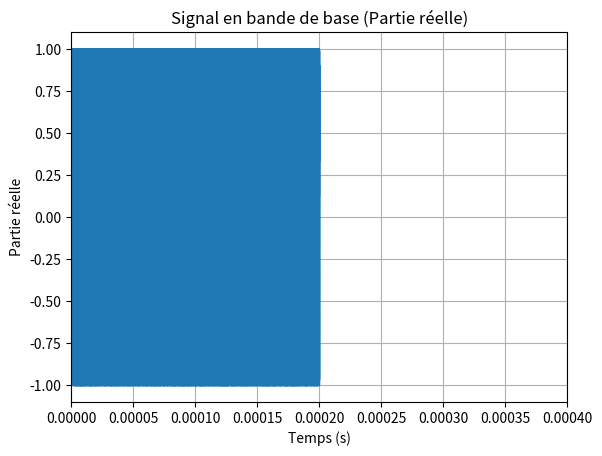
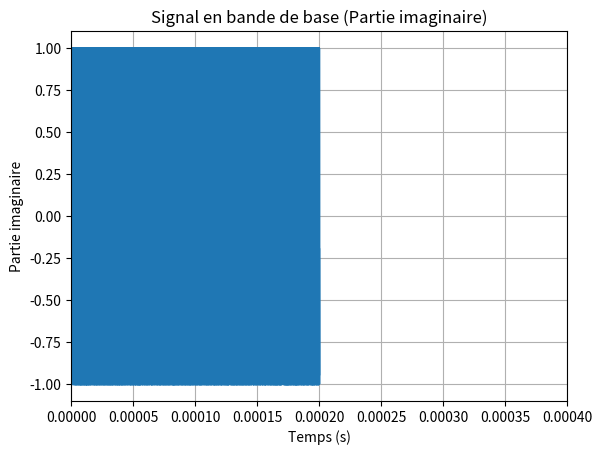
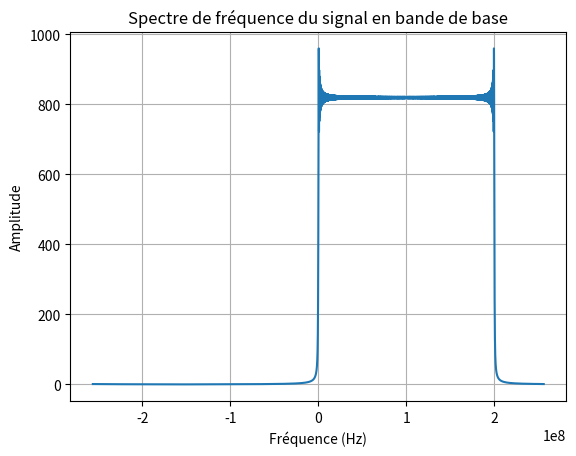
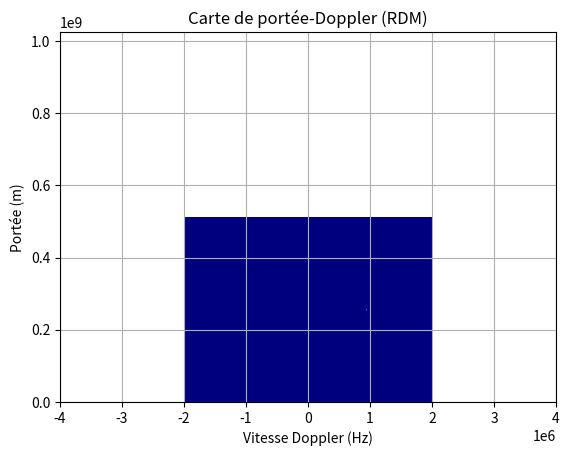

Reproduce these figures in Python, in order.
import numpy as np
import matplotlib.pyplot as plt

# Paramètres du chirp
B = 200e6  # Plage de fréquence en Hz
T = 0.2e-3  # Durée du chirp en secondes
F = 512e6  # Fréquence d'échantillonnage en Hz
num_samples = 2 ** 18  # Nombre d'échantillons

# Calcul de la pente β
beta = B / T

# Créez un vecteur de temps couvrant la durée du chirp
t = np.linspace(0, T, num_samples, endpoint=False)

# Calcul de la fréquence instantanée
fi = beta * t

# Calcul de la phase instantanée
phi_i = 2 * np.pi * np.cumsum(fi) * (1 / F)  # Correction de la phase instantanée

# Générez le signal en bande de base e^{jϕi(t)}
baseband_signal = np.exp(1j * phi_i)

# Visualiser la partie réelle du signal en bande de base
plt.figure(1)
plt.plot(t, np.real(baseband_signal))
plt.xlabel('Temps (s)')
plt.ylabel('Partie réelle')
plt.title('Signal en bande de base (Partie réelle)')
plt.xlim(0, 2*T)
plt.grid()
#plt.show()

# Visualiser la partie imaginaire du signal en bande de base
plt.figure(2)
plt.plot(t, np.imag(baseband_signal))
plt.xlabel('Temps (s)')
plt.ylabel('Partie imaginaire')
plt.title('Signal en bande de base (Partie imaginaire)')
plt.grid()
plt.xlim(0, 2*T)
#plt.show()

# Calcul de la transformée de Fourier
fft_result = np.fft.fftshift(np.fft.fft(baseband_signal))

# Calcul des fréquences associées aux échantillons de la transformée de Fourier
freq_range = np.fft.fftshift(np.fft.fftfreq(num_samples, 1 / F))

# Calcul de l'amplitude du spectre de fréquence
amplitude = np.abs(fft_result)

# Afficher le spectre de fréquence
plt.figure(3)
plt.plot(freq_range, amplitude)
plt.xlabel('Fréquence (Hz)')
plt.ylabel('Amplitude')
plt.title('Spectre de fréquence du signal en bande de base')
plt.grid()
plt.show()

# Trouver la fréquence à la moitié de l'amplitude maximale pour calculer la largeur de bande
max_amplitude = np.max(amplitude)
half_max_amplitude = max_amplitude / 2

# Trouver les indices où l'amplitude est proche de la moitié de l'amplitude maximale
indices = np.where(amplitude >= half_max_amplitude)

# Les fréquences correspondant à ces indices donnent la largeur de bande
bandwidth = freq_range[indices[-1]] - freq_range[indices[0]]
bandwidth_value = bandwidth[0]  # Extraction de la valeur de la largeur de bande
print("Largeur de bande du signal FMCW en bande de base : {:.2f} Hz".format(bandwidth_value))

#####    STEP 2    ##########

# Paramètres radar
fc = 24e9  # Fréquence porteuse en Hz (24 GHz)
B = 200e6  # Plage de fréquence en Hz (200 MHz)
Fs = 2e6  # Fréquence d'échantillonnage radar en Hz (2 MHz)
F = 512e6  # Fréquence d'échantillonnage de la simulation en Hz (512 MHz)
N = 512  # Taille FFT rapide en dimension rapide (fast-time)
K = 256  # Taille FFT rapide en dimension lente (slow-time)
guard_samples = 5  # Nombre d'échantillons de garde

# Génération du signal FMCW composé de K chirps
T_chirp = 1 / B
t_chirp = np.linspace(0, T_chirp, N, endpoint=False)
chirp_signal = np.exp(2j * np.pi * (fc * t_chirp + 0.5 * B * t_chirp**2))

# Génération du signal complet avec K chirps
num_chirps = K
t_total = num_chirps * T_chirp
t = np.linspace(0, t_total, num_chirps * N, endpoint=False)
fmcw_signal = np.tile(chirp_signal, num_chirps)

# Simulation de l'impact du canal sur le signal pour cinq cibles
c = 299792458.0  # Vitesse de la lumière en m/s
R_max = 20  # Portée maximale en mètres
V_max = 2  # Vitesse maximale en m/s
N_targets = 5  # Nombre de cibles simulées

# Génération de retards et vitesses aléatoires pour chaque cible
random_delays = np.random.uniform(0, R_max, N_targets)
random_speeds = np.random.uniform(0, V_max, N_targets)
delay_samples = (random_delays * Fs / c).astype(int)
doppler_shifts = random_speeds * (fc / c) * 1e3  # En kHz

# Simuler l'impact du canal pour chaque cible
received_signal = np.zeros_like(fmcw_signal, dtype=np.complex128)
for i in range(N_targets):
    current_delay = delay_samples[i]
    current_doppler_shift = doppler_shifts[i]
    received_signal += np.roll(fmcw_signal, current_delay) * np.exp(1j * 2 * np.pi * current_doppler_shift * t)

# Traitement radar
# Sérialisation en parallèle (S/P)
received_signal_blocks = received_signal.reshape(K, -1)

# FFT en dimension rapide
range_doppler_map = np.fft.fftshift(np.fft.fft(received_signal_blocks, axis=1), axes=1)

# FFT en dimension lente
range_doppler_map = np.fft.fftshift(np.fft.fft(range_doppler_map, axis=0), axes=0)

# Détection de cibles sur la RDM
detection_threshold = 0.5 * np.max(np.abs(range_doppler_map))
target_indices = np.where(np.abs(range_doppler_map) > detection_threshold)
targets = np.array(target_indices).T

# Afficher les valeurs de toutes les différentes cibles détectées
for i in range(len(targets)):
    range_index, doppler_index = targets[i]
    range_value = (range_index - N // 2) * c / (2 * Fs)
    doppler_value = (doppler_index - K // 2) * Fs / (2 * F)

    print(f"Cible {i+1}: Portée = {abs(range_value):.2f} m, Vitesse Doppler = {doppler_value:.2f} Hz")

# Visualisation de la carte de portée-Doppler (RDM)
plt.figure(4)
plt.imshow(np.abs(range_doppler_map), extent=[-Fs, Fs, 0, F], aspect='auto', cmap='jet')
plt.xlabel('Vitesse Doppler (Hz)')
plt.ylabel('Portée (m)')
plt.title('Carte de portée-Doppler (RDM)')
plt.grid()
plt.xlim(-2*Fs, 2*Fs)  # Ajuste l'axe des x
plt.ylim(0, 2*F)  # Ajuste l'axe des y
plt.show()
